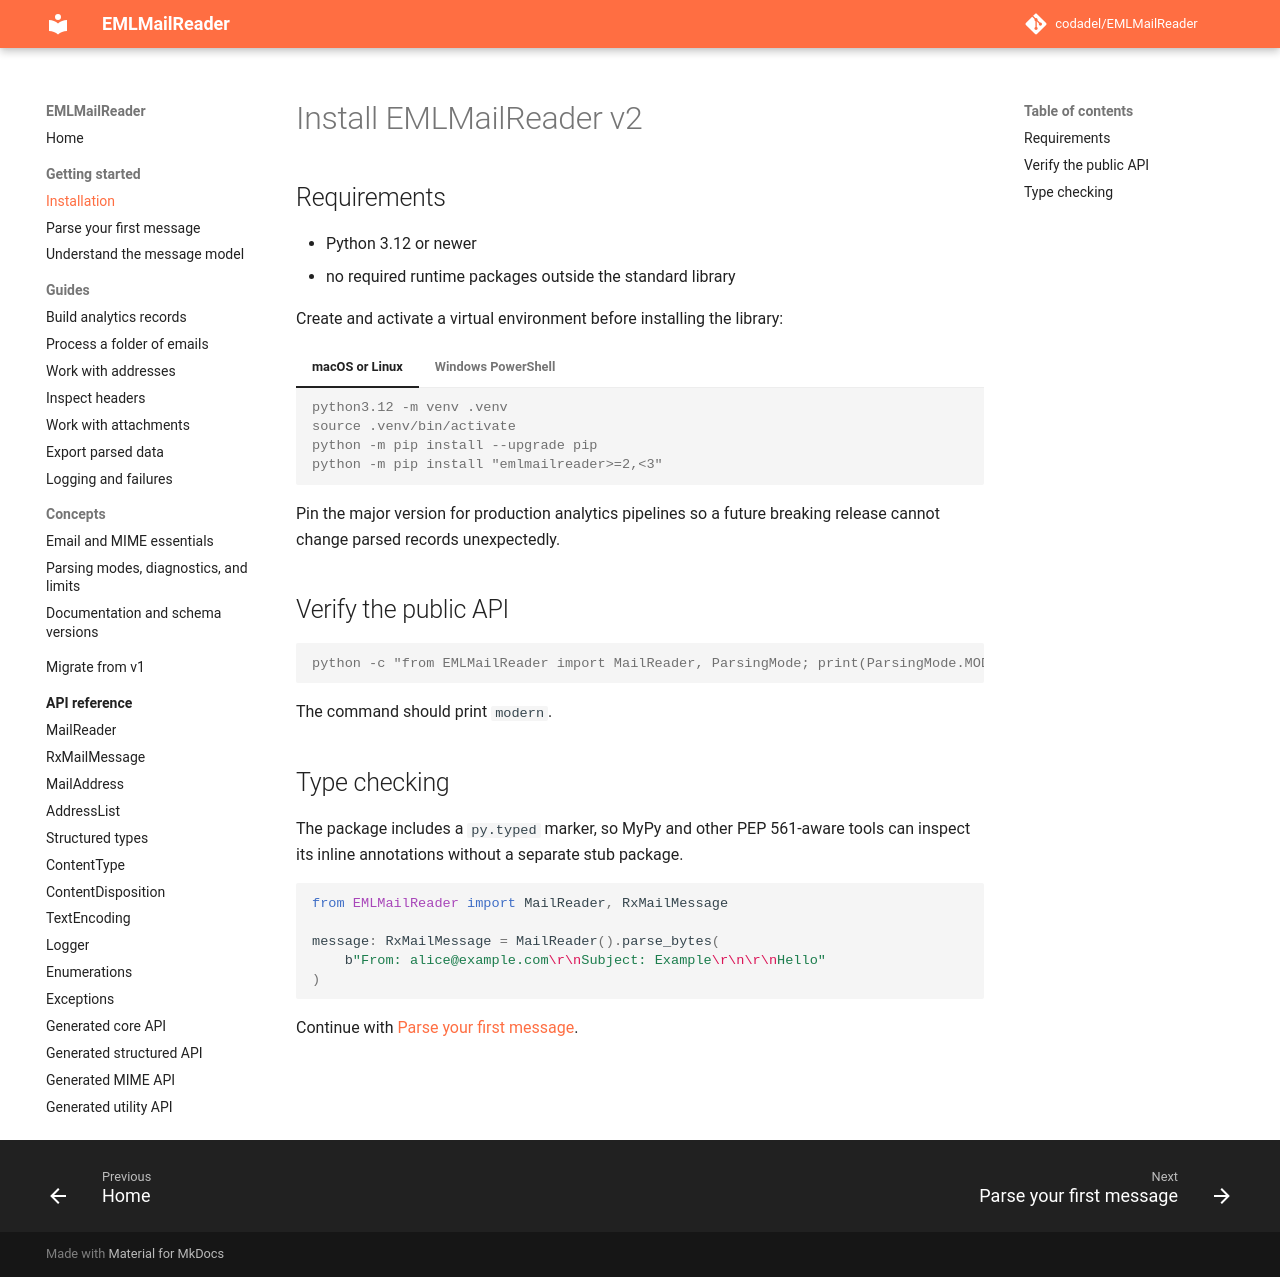

repository: codadel/EMLMailReader · page: v2/getting-started/installation/index.html · generator: mkdocs

# Install EMLMailReader v2

## Requirements

- Python 3.12 or newer
- no required runtime packages outside the standard library

Create and activate a virtual environment before installing the library:

=== "macOS or Linux"

    ```console
    python3.12 -m venv .venv
    source .venv/bin/activate
    python -m pip install --upgrade pip
    python -m pip install "emlmailreader>=2,<3"
    ```

=== "Windows PowerShell"

    ```powershell
    py -3.12 -m venv .venv
    .venv\Scripts\Activate.ps1
    python -m pip install --upgrade pip
    python -m pip install "emlmailreader>=2,<3"
    ```

Pin the major version for production analytics pipelines so a future breaking
release cannot change parsed records unexpectedly.

## Verify the public API

```console
python -c "from EMLMailReader import MailReader, ParsingMode; print(ParsingMode.MODERN.value)"
```

The command should print `modern`.

## Type checking

The package includes a `py.typed` marker, so MyPy and other PEP 561-aware tools
can inspect its inline annotations without a separate stub package.

```python
from EMLMailReader import MailReader, RxMailMessage

message: RxMailMessage = MailReader().parse_bytes(
    b"From: alice@example.com\r\nSubject: Example\r\n\r\nHello"
)
```

Continue with [Parse your first message](first-email.md).
